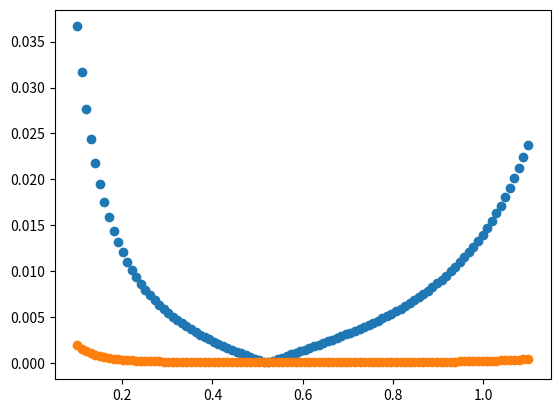
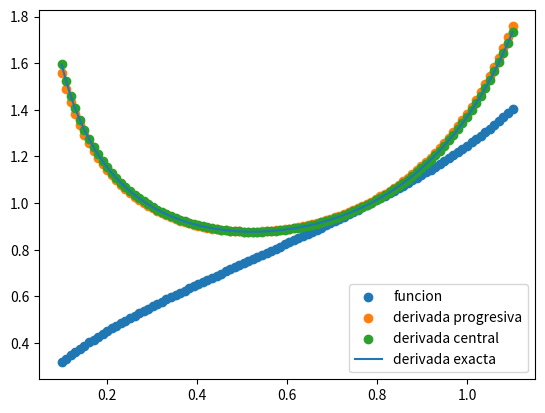

These charts were generated, in order, by the following Python code:
import numpy as np
import matplotlib.pyplot as plt
import math as m
import sympy as sp

x = np.linspace(0.1,1.1,100)

def function(x):
    return np.sqrt(np.tan(x))

def derivada_p(f,x,h=0.01):
    return(f(x+h)-f(x))/h

def derivada_c(f,x,h=0.01):
    return(f(x+h)-f(x-h))/(2*h)

def derivada_e(x):
    return ((1/np.cos(x))**2)/(2*np.sqrt(np.tan(x)))

y_0 = function(x)
y_1 = derivada_p(function,x)
y_2 = derivada_c(function,x)
y_3 = derivada_e(x)

def error_nodal(der,f,x):
    return abs(der(f,x)-derivada_e(x))

err_p = error_nodal(derivada_p,function,x)
err_c = error_nodal(derivada_c,function,x)

plt.scatter(x,err_p)
plt.scatter(x,err_c)
plt.show()

plt.scatter(x,y_0,label='funcion')
plt.scatter(x,y_1,label='derivada progresiva')
plt.scatter(x,y_2,label='derivada central')
plt.plot(x,y_3,label='derivada exacta')
plt.legend()
plt.show()
